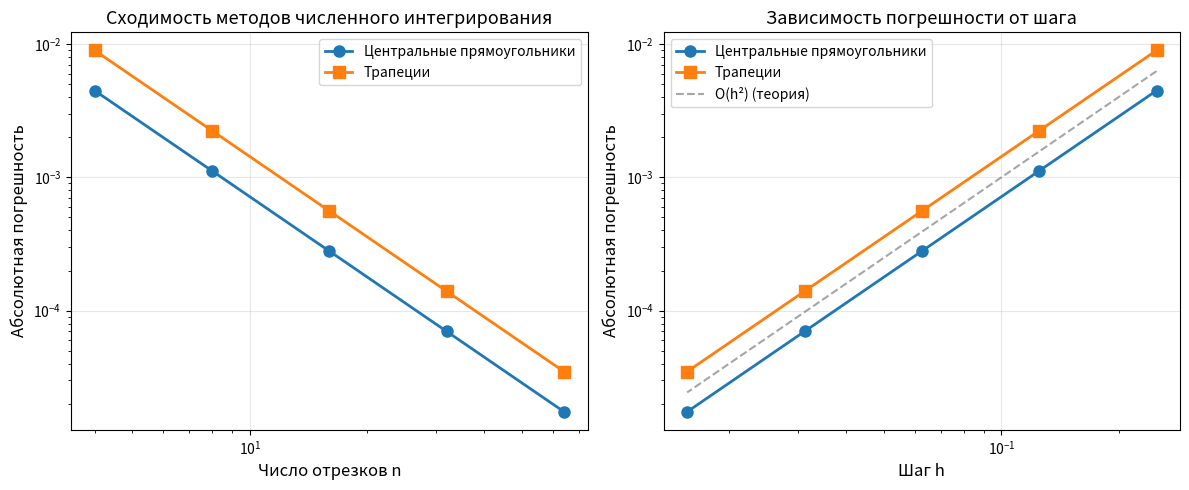
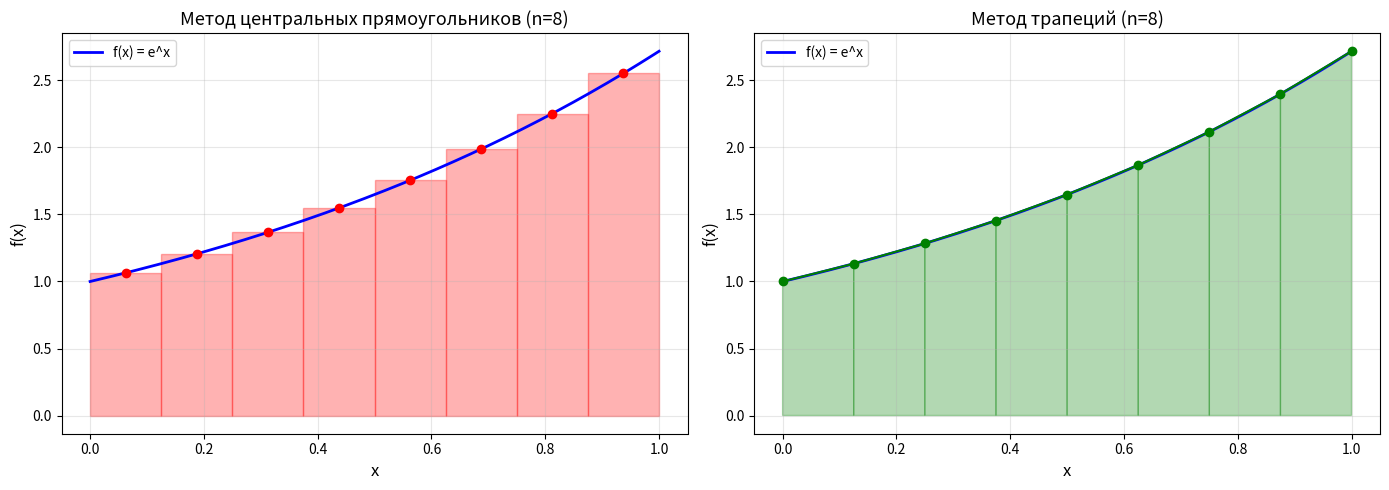

Here is the Python script that generated these plots, in order:
import numpy as np
import matplotlib.pyplot as plt

# Функция для интегрирования
def f(x):
    return np.exp(x)

# Точное значение интеграла на [0, 1]
exact_value = np.e - 1
print(f"Точное значение интеграла: {exact_value:.15f}")

def midpoint_rule(f, a, b, n):
    """
    Метод центральных прямоугольников
    
    Args:
        f: функция для интегрирования
        a, b: границы интегрирования
        n: число отрезков
    """
    h = (b - a) / n
    result = 0.0
    
    for i in range(n):
        x_mid = a + (i + 0.5) * h
        result += f(x_mid)
    
    return h * result

def trapezoidal_rule(f, a, b, n):
    """
    Метод трапеций
    
    Args:
        f: функция для интегрирования
        a, b: границы интегрирования
        n: число отрезков
    """
    h = (b - a) / n
    result = (f(a) + f(b)) / 2.0
    
    for i in range(1, n):
        x_i = a + i * h
        result += f(x_i)
    
    return h * result

# Границы интегрирования
a, b = 0, 1

# Число отрезков
n_values = [4, 8, 16, 32, 64]

# Результаты
results = []

print("=" * 80)
print("ЧИСЛЕННОЕ ИНТЕГРИРОВАНИЕ: f(x) = e^x на [0, 1]")
print("=" * 80)
print(f"Точное значение: {exact_value:.15f}\n")

print(f"{'Метод':<25} {'n':<8} {'Приближение':<20} {'Погрешность':<15}")
print("-" * 80)

for n in n_values:
    # Метод центральных прямоугольников
    mid_result = midpoint_rule(f, a, b, n)
    mid_error = abs(mid_result - exact_value)
    results.append(('Центр. прямоугольники', n, mid_result, mid_error))
    print(f"{'Центр. прямоугольники':<25} {n:<8} {mid_result:<20.15f} {mid_error:<15.2e}")
    
    # Метод трапеций
    trap_result = trapezoidal_rule(f, a, b, n)
    trap_error = abs(trap_result - exact_value)
    results.append(('Трапеции', n, trap_result, trap_error))
    print(f"{'Трапеции':<25} {n:<8} {trap_result:<20.15f} {trap_error:<15.2e}")
    print()

print("=" * 80)

# Извлечение данных для графиков
mid_errors = [r[3] for r in results if r[0] == 'Центр. прямоугольники']
trap_errors = [r[3] for r in results if r[0] == 'Трапеции']

# График погрешности в логарифмическом масштабе
plt.figure(figsize=(12, 5))

# Левый график: погрешность vs число отрезков
plt.subplot(1, 2, 1)
plt.plot(n_values, mid_errors, 'o-', label='Центральные прямоугольники', linewidth=2, markersize=8)
plt.plot(n_values, trap_errors, 's-', label='Трапеции', linewidth=2, markersize=8)
plt.xlabel('Число отрезков n', fontsize=12)
plt.ylabel('Абсолютная погрешность', fontsize=12)
plt.title('Сходимость методов численного интегрирования', fontsize=13)
plt.legend(fontsize=10)
plt.grid(True, alpha=0.3)
plt.yscale('log')
plt.xscale('log')

# Правый график: погрешность vs шаг h
plt.subplot(1, 2, 2)
h_values = [(b - a) / n for n in n_values]
plt.plot(h_values, mid_errors, 'o-', label='Центральные прямоугольники', linewidth=2, markersize=8)
plt.plot(h_values, trap_errors, 's-', label='Трапеции', linewidth=2, markersize=8)

# Теоретические оценки O(h^2)
h_theory = np.array(h_values)
plt.plot(h_theory, 0.1 * h_theory**2, '--', color='gray', alpha=0.7, label='O(h²) (теория)')

plt.xlabel('Шаг h', fontsize=12)
plt.ylabel('Абсолютная погрешность', fontsize=12)
plt.title('Зависимость погрешности от шага', fontsize=13)
plt.legend(fontsize=10)
plt.grid(True, alpha=0.3)
plt.yscale('log')
plt.xscale('log')

plt.tight_layout()
plt.show()

# Визуализация геометрического смысла методов
n_demo = 8
h = (b - a) / n_demo
x_plot = np.linspace(a, b, 200)
y_plot = f(x_plot)

fig, (ax1, ax2) = plt.subplots(1, 2, figsize=(14, 5))

# Метод центральных прямоугольников
ax1.plot(x_plot, y_plot, 'b-', linewidth=2, label='f(x) = e^x')
for i in range(n_demo):
    x_left = a + i * h
    x_right = a + (i + 1) * h
    x_mid = (x_left + x_right) / 2
    y_mid = f(x_mid)
    ax1.add_patch(plt.Rectangle((x_left, 0), h, y_mid, 
                                 fill=True, alpha=0.3, edgecolor='red', facecolor='red'))
    ax1.plot([x_mid], [y_mid], 'ro', markersize=6)

ax1.set_xlabel('x', fontsize=12)
ax1.set_ylabel('f(x)', fontsize=12)
ax1.set_title(f'Метод центральных прямоугольников (n={n_demo})', fontsize=13)
ax1.legend(fontsize=10)
ax1.grid(True, alpha=0.3)

# Метод трапеций
ax2.plot(x_plot, y_plot, 'b-', linewidth=2, label='f(x) = e^x')
x_nodes = np.linspace(a, b, n_demo + 1)
y_nodes = f(x_nodes)
for i in range(n_demo):
    x_trap = [x_nodes[i], x_nodes[i+1], x_nodes[i+1], x_nodes[i]]
    y_trap = [0, 0, y_nodes[i+1], y_nodes[i]]
    ax2.fill(x_trap, y_trap, alpha=0.3, edgecolor='green', facecolor='green')

ax2.plot(x_nodes, y_nodes, 'go-', markersize=6, linewidth=1.5)
ax2.set_xlabel('x', fontsize=12)
ax2.set_ylabel('f(x)', fontsize=12)
ax2.set_title(f'Метод трапеций (n={n_demo})', fontsize=13)
ax2.legend(fontsize=10)
ax2.grid(True, alpha=0.3)

plt.tight_layout()
plt.show()
